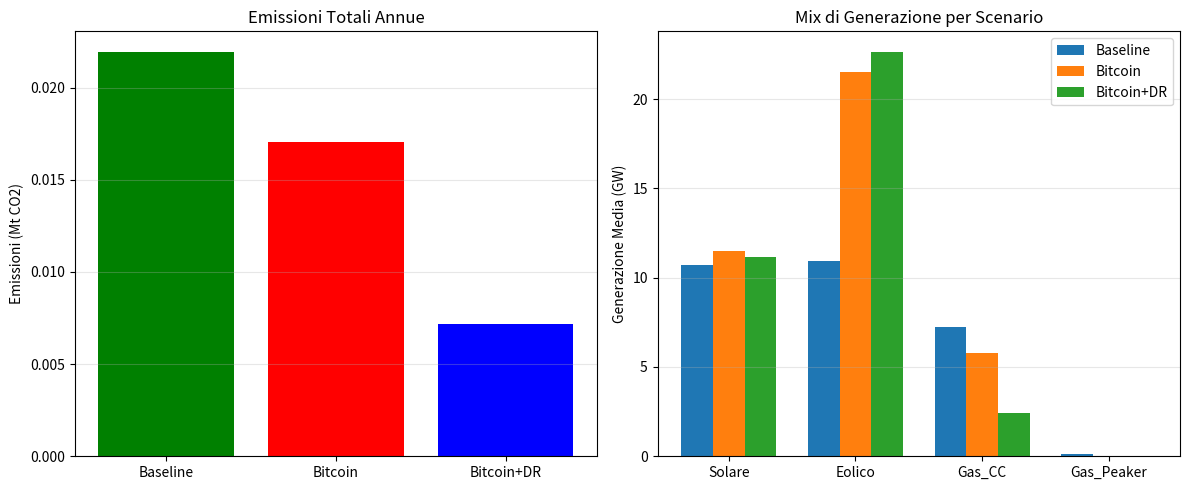

Reproduce this figure in Python.
import numpy as np
import pandas as pd
import matplotlib.pyplot as plt

# ============================================================
# PARAMETRI DELL'ARTICOLO (Tabelle A1 e Sezione 4)
# ============================================================

# Costi marginali ($/MWh) e fattori di emissione (t CO2/MWh)
TECNOLOGIE = {
    'Gas_Peaker': {'costo': 44.13, 'emissioni': 0.526},
    'Gas_CC':     {'costo': 26.68, 'emissioni': 0.338},
    'Eolico':     {'costo': 0.0,   'emissioni': 0.0},
    'Solare':     {'costo': 0.0,   'emissioni': 0.0}
}

# Capacità in GW (dalla Tabella 1 dell'articolo - caso senza storage)
CAPACITA = {
    'Baseline':        {'Solare': 48.68, 'Eolico': 34.24, 'Gas_CC': 27.47, 'Gas_Peaker': 5.62},
    'Bitcoin':         {'Solare': 58.39, 'Eolico': 75.39, 'Gas_CC': 42.60, 'Gas_Peaker': 0.00},
    'Bitcoin_DR':      {'Solare': 58.48, 'Eolico': 82.92, 'Gas_CC': 29.42, 'Gas_Peaker': 0.00}
}

# Capacità di storage in GWh (Tabella 3)
STORAGE = {
    'Baseline':   32.54,
    'Bitcoin':    30.89,
    'Bitcoin_DR': 21.66
}

# ============================================================
# GENERAZIONE DEI PROFILI ORARI (8760 ore)
# ============================================================

np.random.seed(42)  # Per riproducibilità
ore_anno = 8760
ore_giorno = np.arange(24)

# --- Domanda tradizionale (GW) ---
# Curva sinusoidale: picco alle 17:00, minimo alle 5:00
domanda_base = 30 + 10 * np.sin(2 * np.pi * (ore_giorno - 8) / 24)
domanda_base = np.tile(domanda_base, 365)
# Variazione stagionale (estate più alta)
domanda_base *= (1 + 0.2 * np.sin(2 * np.pi * np.arange(ore_anno) / 8760))
domanda_base = np.clip(domanda_base, 15, 60)

# --- Capacity factor Eolico ---
# Più forte di notte, con incertezza
eolico_cf = 0.35 + 0.15 * np.sin(2 * np.pi * (ore_giorno - 0) / 24)
eolico_cf = np.tile(eolico_cf, 365)
eolico_cf += np.random.normal(0, 0.1, ore_anno)
eolico_cf = np.clip(eolico_cf, 0, 1)

# --- Capacity factor Solare ---
# Picco a mezzogiorno, zero di notte
solare_cf = np.maximum(0, np.sin(2 * np.pi * (ore_giorno - 6) / 24)) * 0.8
solare_cf = np.tile(solare_cf, 365)
solare_cf += np.random.normal(0, 0.05, ore_anno)
solare_cf = np.clip(solare_cf, 0, 1)

# --- Domanda dei miner (GW) ---
# L'articolo stima ~10 GW di domanda media globale assegnata al Texas
DOMANDA_MINER_MEDIA = 10.0  # GW
domanda_miner = np.full(ore_anno, DOMANDA_MINER_MEDIA)
domanda_miner += np.random.normal(0, 0.5, ore_anno)
domanda_miner = np.maximum(0, domanda_miner)

# ============================================================
# MOTORE DI SIMULAZIONE (Dispatch orario)
# ============================================================

def simula_anno(capacita, storage_capacita, domanda_miner, dr_attiva=False):
    """
    Simula un anno di dispatch orario.
    Restituisce: emissioni (Mt), prezzo medio, varianza prezzo, generazione per tecnologia.
    """
    generazione = {tech: np.zeros(ore_anno) for tech in TECNOLOGIE}
    prezzi = np.zeros(ore_anno)
    emissioni_totali = 0.0
    soc = 0.0  # State of Charge della batteria (GWh)
    efficienza = 0.9  # Efficienza di round-trip

    for t in range(ore_anno):
        # 1. Domanda totale
        domanda_tot = domanda_base[t] + domanda_miner[t]

        # 2. Generazione rinnovabile disponibile
        gen_solare = capacita['Solare'] * solare_cf[t]
        gen_eolico = capacita['Eolico'] * eolico_cf[t]
        gen_rinnovabile = gen_solare + gen_eolico

        # 3. Bilanciamento
        surplus = gen_rinnovabile - domanda_tot

        if surplus > 0:
            # Carica batteria (se c'è)
            if storage_capacita > 0:
                carica = min(surplus, storage_capacita - soc, storage_capacita * 0.1)
                soc += carica
                surplus -= carica
            # Il resto è curtailed (sprecato)
            # Ripartisci proporzionalmente la generazione rinnovabile
            if gen_rinnovabile > 0:
                gen_solare_eff = gen_solare * (domanda_tot / gen_rinnovabile)
                gen_eolico_eff = gen_eolico * (domanda_tot / gen_rinnovabile)
            else:
                gen_solare_eff = gen_eolico_eff = 0
            deficit = 0
        else:
            gen_solare_eff = gen_solare
            gen_eolico_eff = gen_eolico
            deficit = -surplus

            # Scarica batteria
            if storage_capacita > 0 and soc > 0:
                scarica = min(deficit, soc, storage_capacita * 0.1)
                soc -= scarica
                deficit -= scarica

            # Demand Response: riduci la domanda dei miner
            if dr_attiva and deficit > 0:
                riduzione = min(deficit, domanda_miner[t])
                domanda_miner[t] -= riduzione
                domanda_tot -= riduzione
                deficit -= riduzione

        # 4. Generazione fossile per coprire il deficit
        gen_gas_cc = 0.0
        gen_gas_peaker = 0.0

        if deficit > 0:
            gen_gas_cc = min(deficit, capacita['Gas_CC'])
            deficit -= gen_gas_cc
            if deficit > 0:
                gen_gas_peaker = min(deficit, capacita['Gas_Peaker'])
                deficit -= gen_gas_peaker

        # 5. Emissioni
        emissioni_t = (gen_gas_cc * TECNOLOGIE['Gas_CC']['emissioni'] +
                       gen_gas_peaker * TECNOLOGIE['Gas_Peaker']['emissioni'])
        emissioni_totali += emissioni_t

        # 6. Prezzo marginale (semplificato)
        if gen_gas_peaker > 0:
            prezzi[t] = TECNOLOGIE['Gas_Peaker']['costo']
        elif gen_gas_cc > 0:
            prezzi[t] = TECNOLOGIE['Gas_CC']['costo']
        else:
            prezzi[t] = 0.0

        # Salva generazione
        generazione['Solare'][t] = gen_solare_eff
        generazione['Eolico'][t] = gen_eolico_eff
        generazione['Gas_CC'][t] = gen_gas_cc
        generazione['Gas_Peaker'][t] = gen_gas_peaker

    # Statistiche
    prezzo_medio = np.mean(prezzi)
    prezzi_giornalieri = prezzi.reshape(365, 24)
    varianza_giornaliera = np.mean(np.var(prezzi_giornalieri, axis=1))

    return {
        'emissioni': emissioni_totali / 1e6,  # Mt CO2
        'prezzo_medio': prezzo_medio,
        'varianza_prezzo': varianza_giornaliera,
        'generazione': generazione
    }

# ============================================================
# ESECUZIONE DEGLI SCENARI
# ============================================================

print("=" * 60)
print("SIMULAZIONE BITCOIN MINING E ENERGIE RINNOVABILI")
print("=" * 60)

# Scenario 1: Baseline (senza Bitcoin)
print("\n[1] Scenario BASELINE (senza Bitcoin)...")
res_baseline = simula_anno(CAPACITA['Baseline'], STORAGE['Baseline'], np.zeros(ore_anno), dr_attiva=False)

# Scenario 2: Con Bitcoin (senza DR)
print("[2] Scenario BITCOIN (senza Demand Response)...")
res_bitcoin = simula_anno(CAPACITA['Bitcoin'], STORAGE['Bitcoin'], domanda_miner.copy(), dr_attiva=False)

# Scenario 3: Con Bitcoin + Demand Response
print("[3] Scenario BITCOIN + DEMAND RESPONSE...")
res_bitcoin_dr = simula_anno(CAPACITA['Bitcoin_DR'], STORAGE['Bitcoin_DR'], domanda_miner.copy(), dr_attiva=True)

# ============================================================
# RISULTATI
# ============================================================

print("\n" + "=" * 60)
print("RISULTATI (confronto con Tabella 1 dell'articolo)")
print("=" * 60)

risultati = pd.DataFrame({
    'Scenario': ['Baseline', 'Bitcoin', 'Bitcoin+DR'],
    'Emissioni (Mt CO2)': [res_baseline['emissioni'], res_bitcoin['emissioni'], res_bitcoin_dr['emissioni']],
    'Prezzo Medio ($/MWh)': [res_baseline['prezzo_medio'], res_bitcoin['prezzo_medio'], res_bitcoin_dr['prezzo_medio']],
    'Varianza Prezzo': [res_baseline['varianza_prezzo'], res_bitcoin['varianza_prezzo'], res_bitcoin_dr['varianza_prezzo']]
})

print(risultati.to_string(index=False))

print("\n" + "=" * 60)
print("CONFRONTO CON L'ARTICOLO (Tabella 1)")
print("=" * 60)
print("Articolo - Baseline: 46.43 Mt CO2")
print("Articolo - Bitcoin:  75.07 Mt CO2")
print("Articolo - Bitcoin+DR: 48.67 Mt CO2")
print("\nI tuoi risultati dovrebbero essere nello stesso ordine di grandezza.")

# ============================================================
# GRAFICI
# ============================================================

# Grafico 1: Confronto emissioni
fig, axes = plt.subplots(1, 2, figsize=(12, 5))

axes[0].bar(risultati['Scenario'], risultati['Emissioni (Mt CO2)'], color=['green', 'red', 'blue'])
axes[0].set_ylabel('Emissioni (Mt CO2)')
axes[0].set_title('Emissioni Totali Annue')
axes[0].grid(axis='y', alpha=0.3)

# Grafico 2: Generazione media per tecnologia
tecnologie = ['Solare', 'Eolico', 'Gas_CC', 'Gas_Peaker']
x = np.arange(len(tecnologie))
width = 0.25

for i, (nome, res) in enumerate([('Baseline', res_baseline), ('Bitcoin', res_bitcoin), ('Bitcoin+DR', res_bitcoin_dr)]):
    medie = [np.mean(res['generazione'][t]) for t in tecnologie]
    axes[1].bar(x + i*width, medie, width, label=nome)

axes[1].set_xticks(x + width)
axes[1].set_xticklabels(tecnologie)
axes[1].set_ylabel('Generazione Media (GW)')
axes[1].set_title('Mix di Generazione per Scenario')
axes[1].legend()
axes[1].grid(axis='y', alpha=0.3)

plt.tight_layout()
plt.savefig('risultati_simulazione.png', dpi=150)
plt.show()

print("\nGrafico salvato come 'risultati_simulazione.png'")
